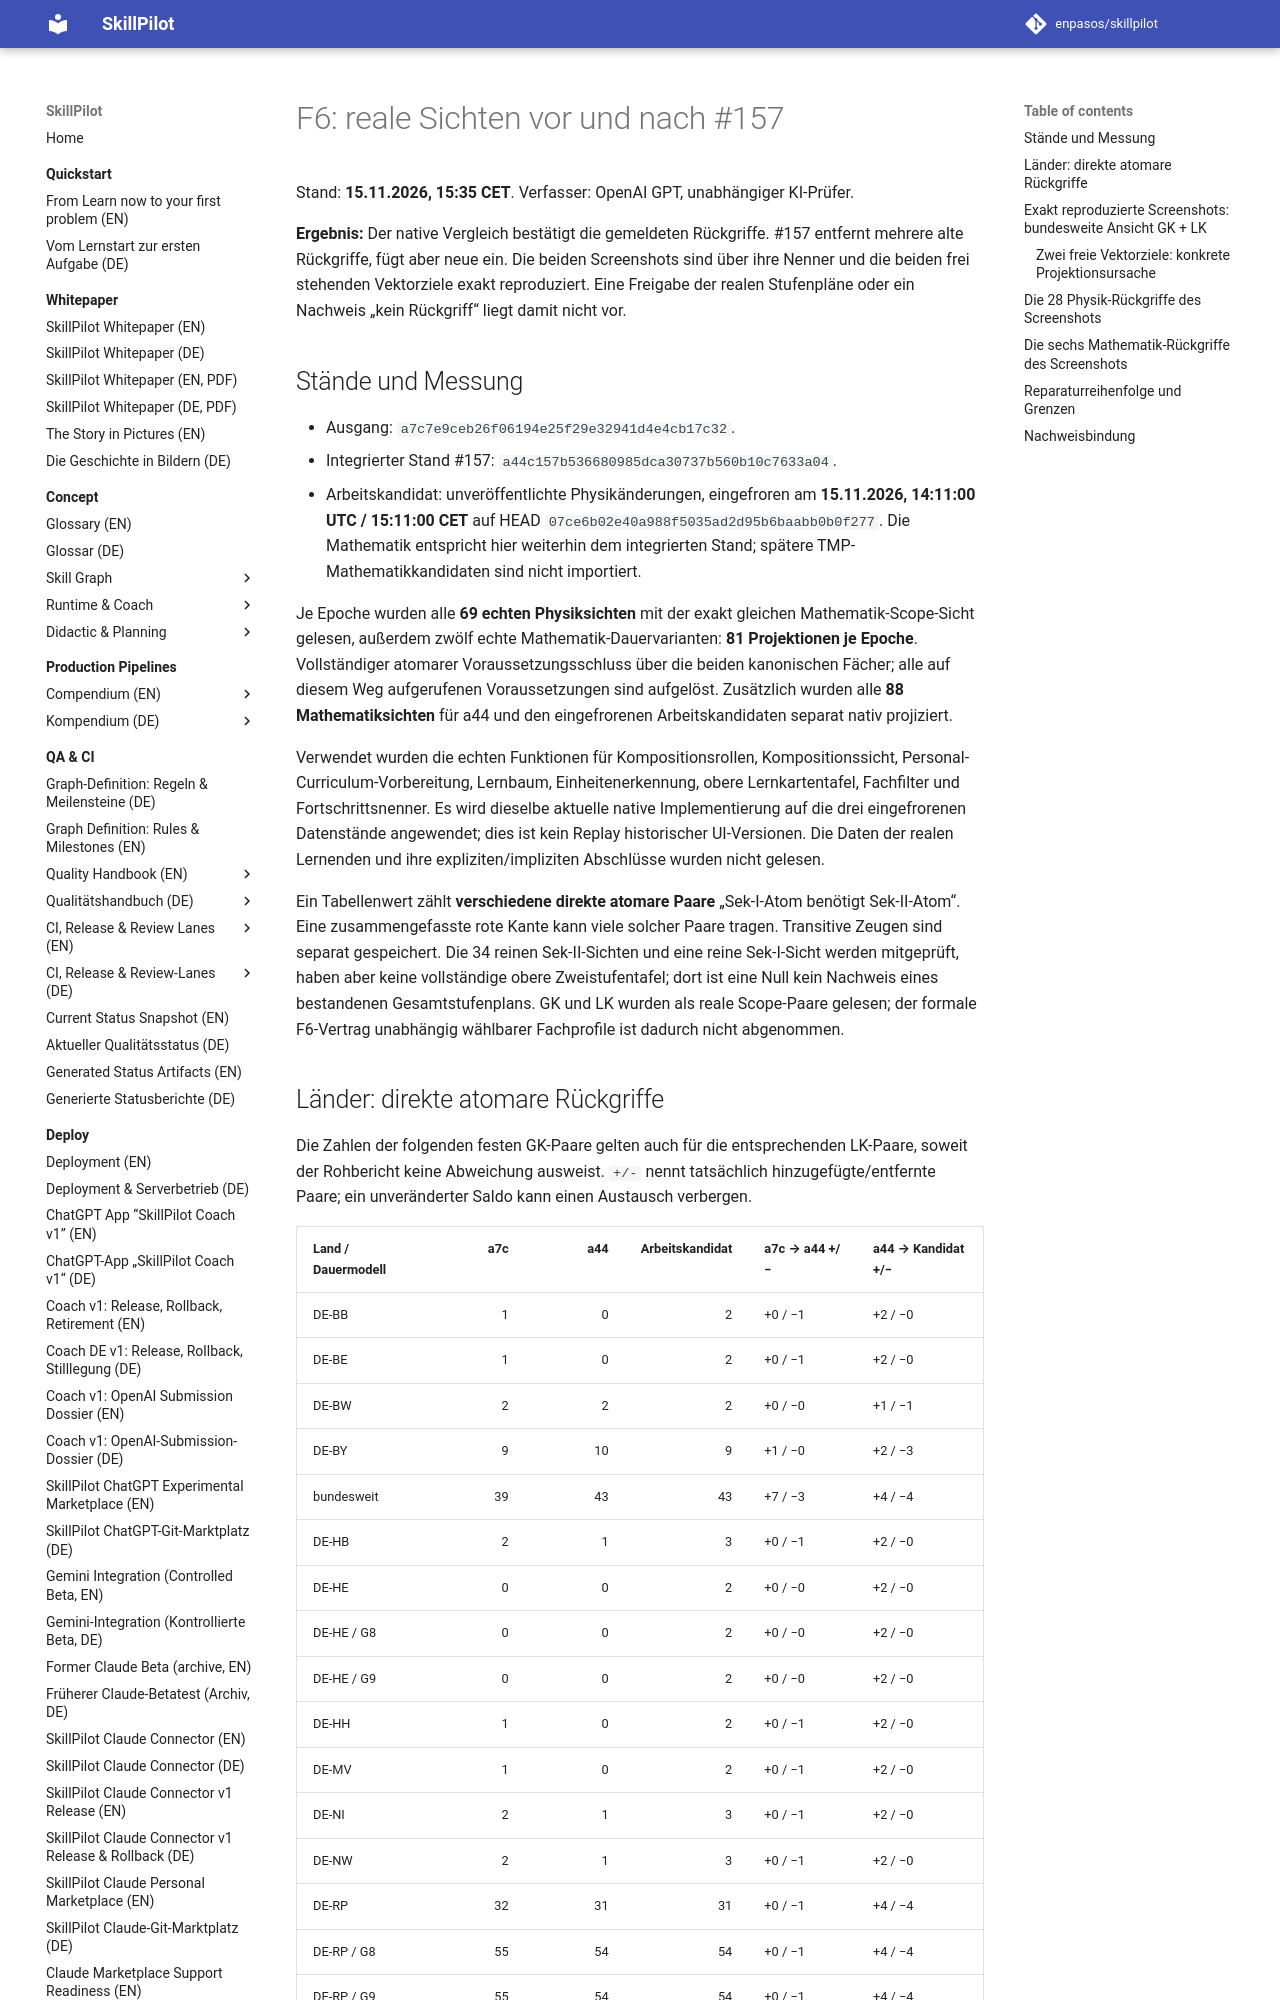

repository: enpasos/skillpilot · page: dev/stage-plan-real-view-backflows-2026-11-15/index.html · generator: mkdocs

# F6: reale Sichten vor und nach #157

Stand: **15.11.2026, 15:35 CET**. Verfasser: OpenAI GPT, unabhängiger KI-Prüfer.

**Ergebnis:** Der native Vergleich bestätigt die gemeldeten Rückgriffe. #157 entfernt mehrere alte Rückgriffe, fügt aber neue ein. Die beiden Screenshots sind über ihre Nenner und die beiden frei stehenden Vektorziele exakt reproduziert. Eine Freigabe der realen Stufenpläne oder ein Nachweis „kein Rückgriff“ liegt damit nicht vor.

## Stände und Messung

- Ausgang: `a7c7e9ceb26f06194e25f29e32941d4e4cb17c32`.
- Integrierter Stand #157: `a44c157b536680985dca30737b560b10c7633a04`.
- Arbeitskandidat: unveröffentlichte Physikänderungen, eingefroren am **15.11.2026, 14:11:00 UTC / 15:11:00 CET** auf HEAD `07ce6b02e40a988f5035ad2d95b6baabb0b0f277`. Die Mathematik entspricht hier weiterhin dem integrierten Stand; spätere TMP-Mathematikkandidaten sind nicht importiert.

Je Epoche wurden alle **69 echten Physiksichten** mit der exakt gleichen Mathematik-Scope-Sicht gelesen, außerdem zwölf echte Mathematik-Dauervarianten: **81 Projektionen je Epoche**. Vollständiger atomarer Voraussetzungsschluss über die beiden kanonischen Fächer; alle auf diesem Weg aufgerufenen Voraussetzungen sind aufgelöst. Zusätzlich wurden alle **88 Mathematiksichten** für a44 und den eingefrorenen Arbeitskandidaten separat nativ projiziert.

Verwendet wurden die echten Funktionen für Kompositionsrollen, Kompositionssicht, Personal-Curriculum-Vorbereitung, Lernbaum, Einheitenerkennung, obere Lernkartentafel, Fachfilter und Fortschrittsnenner. Es wird dieselbe aktuelle native Implementierung auf die drei eingefrorenen Datenstände angewendet; dies ist kein Replay historischer UI-Versionen. Die Daten der realen Lernenden und ihre expliziten/impliziten Abschlüsse wurden nicht gelesen.

Ein Tabellenwert zählt **verschiedene direkte atomare Paare** „Sek-I-Atom benötigt Sek-II-Atom“. Eine zusammengefasste rote Kante kann viele solcher Paare tragen. Transitive Zeugen sind separat gespeichert. Die 34 reinen Sek-II-Sichten und eine reine Sek-I-Sicht werden mitgeprüft, haben aber keine vollständige obere Zweistufentafel; dort ist eine Null kein Nachweis eines bestandenen Gesamtstufenplans. GK und LK wurden als reale Scope-Paare gelesen; der formale F6-Vertrag unabhängig wählbarer Fachprofile ist dadurch nicht abgenommen.
